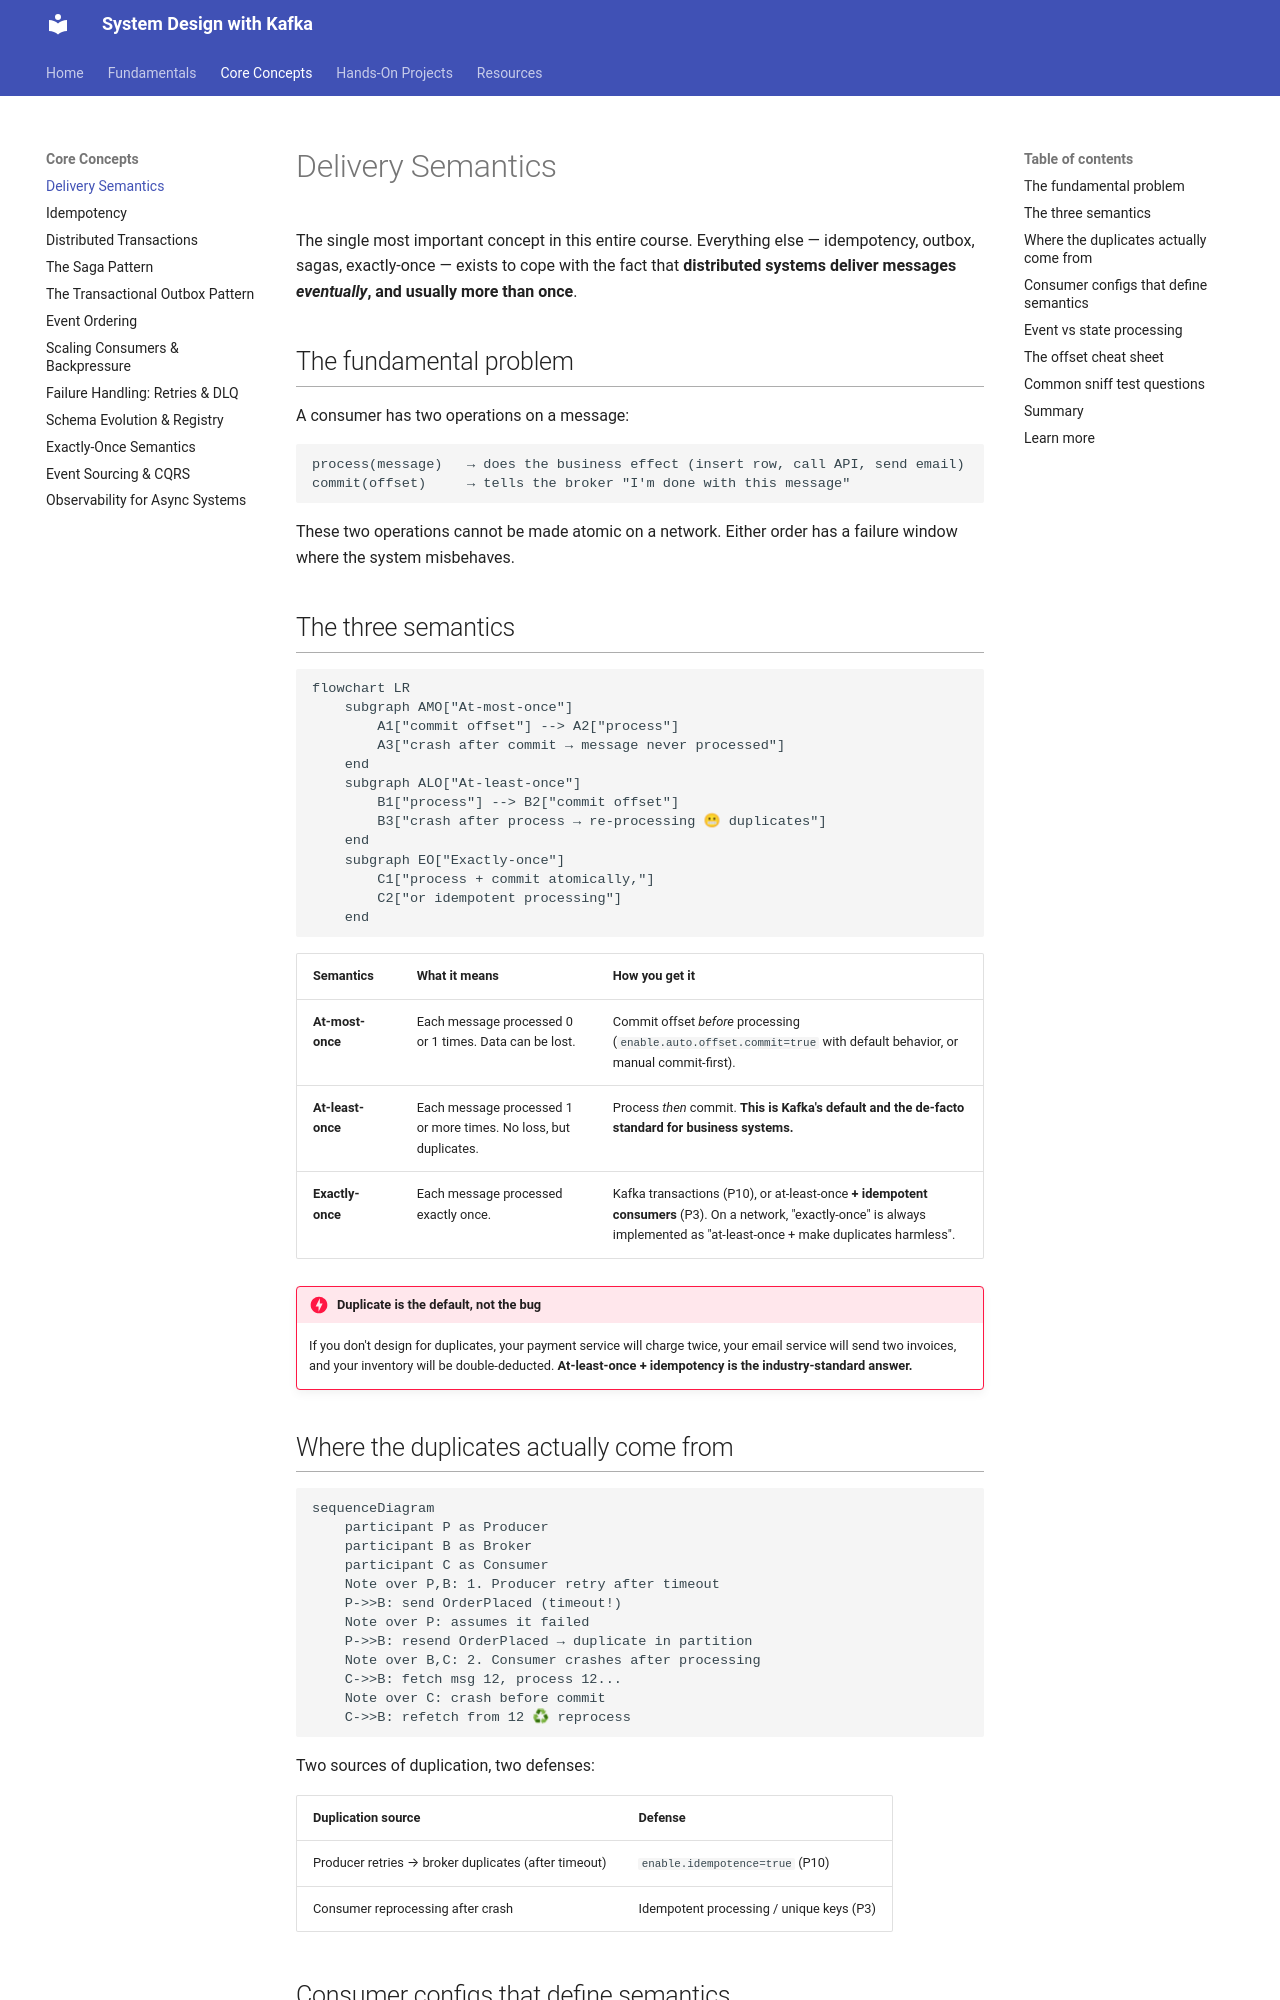

repository: dineshpabbi10/system-design-handson · page: 02-concepts/delivery-semantics/index.html · generator: mkdocs

# Delivery Semantics

The single most important concept in this entire course. Everything else —
idempotency, outbox, sagas, exactly-once — exists to cope with the fact that
**distributed systems deliver messages *eventually*, and usually more than once**.

## The fundamental problem

A consumer has two operations on a message:

```
process(message)   → does the business effect (insert row, call API, send email)
commit(offset)     → tells the broker "I'm done with this message"
```

These two operations cannot be made atomic on a network. Either order has a failure
window where the system misbehaves.

## The three semantics

```mermaid
flowchart LR
    subgraph AMO["At-most-once"]
        A1["commit offset"] --> A2["process"]
        A3["crash after commit → message never processed"]
    end
    subgraph ALO["At-least-once"]
        B1["process"] --> B2["commit offset"]
        B3["crash after process → re-processing 😬 duplicates"]
    end
    subgraph EO["Exactly-once"]
        C1["process + commit atomically,"]
        C2["or idempotent processing"]
    end
```

| Semantics | What it means | How you get it |
|-----------|---------------|----------------|
| **At-most-once** | Each message processed 0 or 1 times. Data can be lost. | Commit offset *before* processing (`enable.auto.offset.commit=true` with default behavior, or manual commit-first). |
| **At-least-once** | Each message processed 1 or more times. No loss, but duplicates. | Process *then* commit. **This is Kafka's default and the de-facto standard for business systems.** |
| **Exactly-once** | Each message processed exactly once. | Kafka transactions (P10), or at-least-once **+ idempotent consumers** (P3). On a network, "exactly-once" is always implemented as "at-least-once + make duplicates harmless". |

!!! danger "Duplicate is the default, not the bug"
    If you don't design for duplicates, your payment service will charge twice, your
    email service will send two invoices, and your inventory will be double-deducted.
    **At-least-once + idempotency is the industry-standard answer.**

## Where the duplicates actually come from

```mermaid
sequenceDiagram
    participant P as Producer
    participant B as Broker
    participant C as Consumer
    Note over P,B: 1. Producer retry after timeout
    P->>B: send OrderPlaced (timeout!)
    Note over P: assumes it failed
    P->>B: resend OrderPlaced → duplicate in partition
    Note over B,C: 2. Consumer crashes after processing
    C->>B: fetch msg 12, process 12...
    Note over C: crash before commit
    C->>B: refetch from 12 ♻ reprocess
```

Two sources of duplication, two defenses:

| Duplication source | Defense |
|--------------------|---------|
| Producer retries → broker duplicates (after timeout) | `enable.idempotence=true` (P10) |
| Consumer reprocessing after crash | Idempotent processing / unique keys (P3) |

## Consumer configs that define semantics

```python
{
    "enable.auto.offset.commit": False,   # never auto-commit; you control offsets
    "auto.offset.reset": "earliest",      # where to start if no committed offset
    "session.timeout.ms": 10000,
    "max.poll.interval.ms": 300000,       # if processing takes longer → kicked → rebalance
}
```

The discipline:

```python
# OK — at-least-once
for msg in consumer:
    process(msg)              # side effects happen
    consumer.commit(asynchronous=False)   # only then checkpoint
```

```python
# DANGEROUS — at-most-once in disguise
for msg in consumer:
    consumer.commit(asynchronous=False)   # checkpoint first!
    process(msg)              # crash → skipped forever
```

!!! quiz "Why does this matter in practice?"
    ❌ Payment sent but offset never committed → customer charged twice.
    ✅ Charge recorded in DB with a unique `event_id` constraint → second attempt
    rejected by the constraint, offset commits fine. The *sensitive* resource
    (money, inventory) is protected at the database level, not by hoping.
